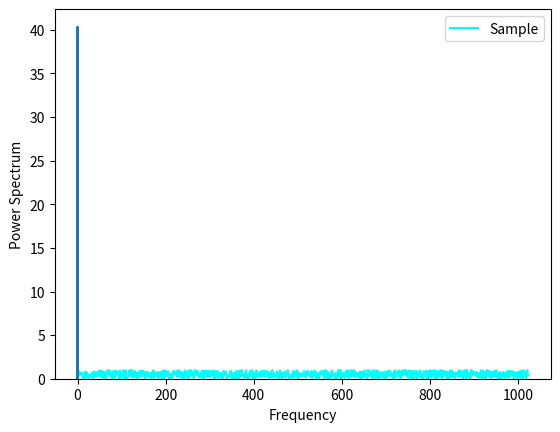

The script that saved this image:
# Q4 - To compute the power spectrum

import numpy as np
import scipy.signal as sp
import matplotlib.pyplot as plt
from scipy import stats

# To create a random sample
randno=np.random.uniform(0,1,1024)

# To plot the random sample
plt.plot(randno,'cyan',label="Sample")
plt.xlabel("ith element of sample")
plt.ylabel("Value of element of sample")
plt.legend()
plt.show()

# To compute power spectrum of it
randnofft=np.fft.fft(randno)
powspect=np.square(np.abs(randnofft))/(1024*np.pi*2)
powspect=np.fft.fftshift(powspect)
freq=np.fft.fftshift(np.fft.fftfreq(1024))
plt.plot(freq,powspect)
plt.ylabel('Power Spectrum')
plt.xlabel("Frequency")
plt.show()

k_bin, pdg_bin, binnumber= stats.binned_statistic(freq, powspect, bins= 5)
av_pdg_bin=(pdg_bin[0:len(pdg_bin)-1]+pdg_bin[1:len(pdg_bin)])/2
plt.bar(av_pdg_bin, k_bin, width=pdg_bin[1]-pdg_bin[0])
plt.ylabel('Power Spectrum')
plt.xlabel("Frequency")
plt.show()
